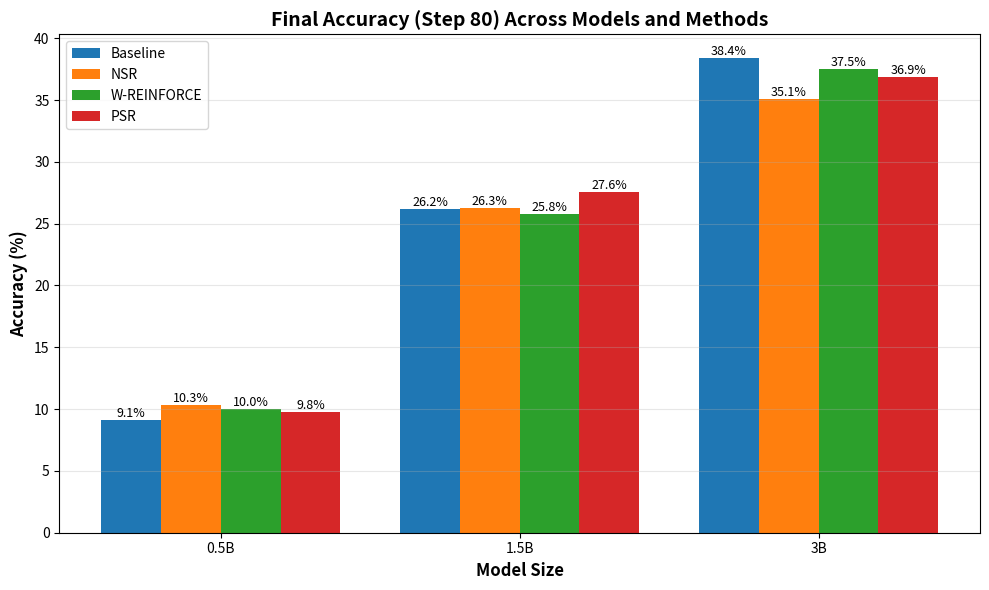

Generate this figure with matplotlib:
import matplotlib.pyplot as plt
import numpy as np

models = ['0.5B', '1.5B', '3B']
methods = ['Baseline', 'NSR', 'W-REINFORCE', 'PSR']

# Your data
data = {
    '0.5B': [9.1, 10.3, 10.0, 9.8],
    '1.5B': [26.2, 26.3, 25.8, 27.6],
    '3B': [38.4, 35.1, 37.5, 36.9]
}

x = np.arange(len(models))
width = 0.2

fig, ax = plt.subplots(figsize=(10, 6))

for i, method in enumerate(methods):
    values = [data[model][i] for model in models]
    bars = ax.bar(x + i*width, values, width, label=method)
    
    # Add value labels on bars
    for bar in bars:
        height = bar.get_height()
        ax.text(bar.get_x() + bar.get_width()/2., height,
                f'{height:.1f}%',
                ha='center', va='bottom', fontsize=9)

ax.set_xlabel('Model Size', fontsize=12, fontweight='bold')
ax.set_ylabel('Accuracy (%)', fontsize=12, fontweight='bold')
ax.set_title('Final Accuracy (Step 80) Across Models and Methods', 
             fontsize=14, fontweight='bold')
ax.set_xticks(x + width * 1.5)
ax.set_xticklabels(models)
ax.legend(loc='upper left', fontsize=10)
ax.grid(axis='y', alpha=0.3)

plt.tight_layout()
plt.savefig('final_performance_comparison.png', dpi=300, bbox_inches='tight')
plt.show()